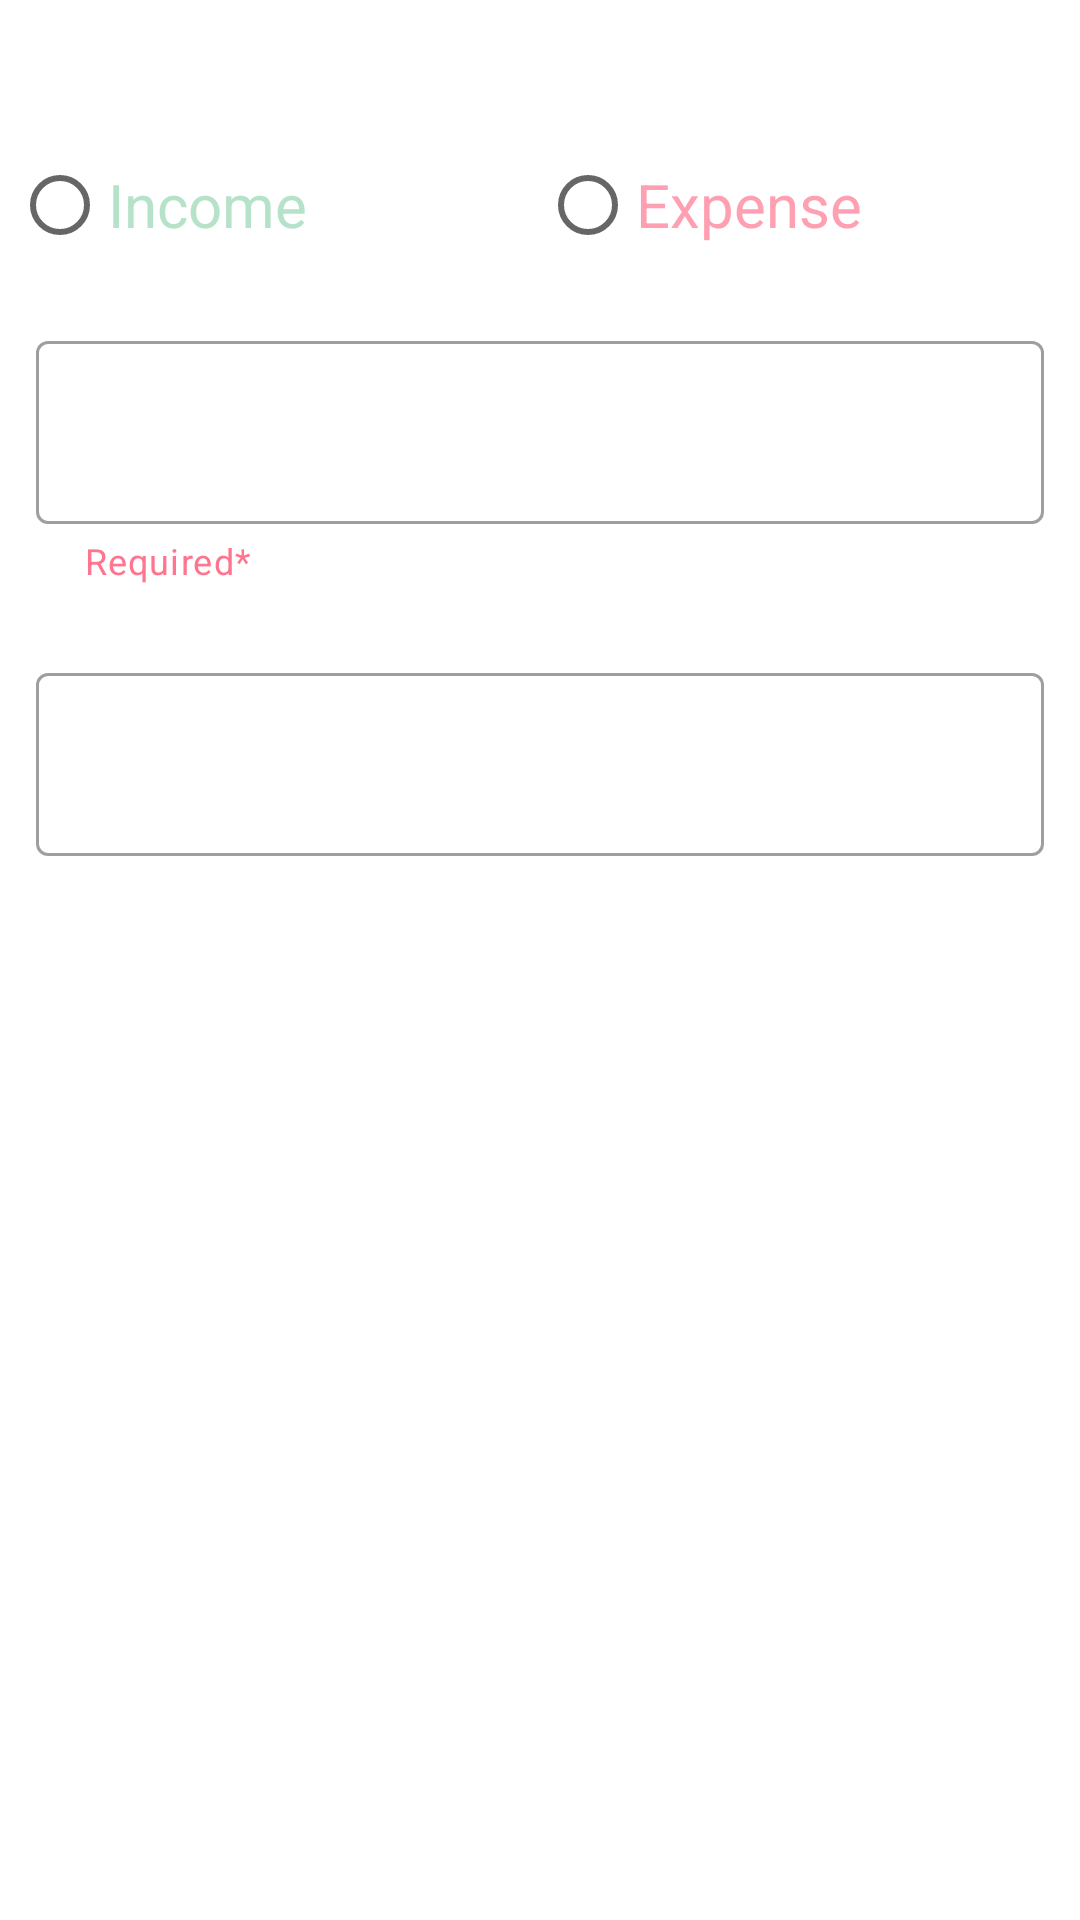

Android layout source for this screen:
<!-- AndroidManifest.xml: application theme Theme.InanceManager -->
<!-- res/layout/fragment_add_edit_entry.xml -->
<?xml version="1.0" encoding="utf-8"?>
<FrameLayout
    xmlns:android="http://schemas.android.com/apk/res/android"
    xmlns:app="http://schemas.android.com/apk/res-auto"
    xmlns:tools="http://schemas.android.com/tools"
    android:layout_width="match_parent"
    android:layout_height="match_parent"
    tools:background="@color/black"
    tools:context=".ui.addeditentry.AddEditEntryFragment">
    <ScrollView
        android:layout_width="match_parent"
        android:layout_height="match_parent">
        <LinearLayout
            android:layout_width="match_parent"
            android:layout_height="wrap_content"
            android:orientation="vertical">

            <TextView
                android:id="@+id/tv_type"
                android:layout_width="match_parent"
                android:layout_height="wrap_content"
                android:textSize="18sp"
                android:text="Type:"
                android:textColor="@color/white_transparent"
                android:layout_marginHorizontal="16dp"
                android:layout_marginTop="16dp"/>

            <RadioGroup
                android:id="@+id/rg_type"
                android:layout_width="match_parent"
                android:layout_height="wrap_content"
                android:orientation="horizontal"
                android:layout_margin="4dp">

                <RadioButton
                    android:id="@+id/rb_income"
                    android:layout_width="match_parent"
                    android:layout_height="wrap_content"
                    android:layout_weight="1"
                    android:text="Income"
                    android:textColor="@color/whitish_green_t"
                    android:textSize="20sp" />

                <RadioButton
                    android:id="@+id/rb_expense"
                    android:layout_width="match_parent"
                    android:layout_height="wrap_content"
                    android:layout_weight="1"
                    android:text="Expense"
                    android:textColor="@color/whitish_red_t"
                    android:textSize="20sp" />
            </RadioGroup>

            <com.google.android.material.textfield.TextInputLayout
                android:id="@+id/il_amount"
                android:layout_width="match_parent"
                android:layout_height="wrap_content"
                android:layout_margin="8dp"
                android:padding="4dp"
                android:hint="Amount"
                android:textColorHint="@color/white_transparent"
                app:helperTextTextColor="@color/whitish_red"
                app:errorEnabled="true"
                app:helperText="Required*"
                style="@style/Widget.MaterialComponents.TextInputLayout.OutlinedBox">
                <com.google.android.material.textfield.TextInputEditText
                    android:id="@+id/et_amount"
                    android:layout_width="match_parent"
                    android:layout_height="wrap_content"
                    android:textColor="@color/white"
                    android:fontFamily="sans-serif-black"
                    android:inputType="number"
                    android:textSize="20sp"/>
            </com.google.android.material.textfield.TextInputLayout>

            <com.google.android.material.textfield.TextInputLayout
                android:id="@+id/il_note"
                android:layout_width="match_parent"
                android:layout_height="wrap_content"
                android:layout_margin="8dp"
                android:padding="4dp"
                android:hint="Note"
                android:textColorHint="@color/white_transparent"
                style="@style/Widget.MaterialComponents.TextInputLayout.OutlinedBox">
                <com.google.android.material.textfield.TextInputEditText
                    android:id="@+id/et_note"
                    android:layout_width="match_parent"
                    android:layout_height="wrap_content"
                    android:textColor="@color/white"
                    android:fontFamily="sans-serif-black"
                    android:inputType="textMultiLine"
                    android:textSize="20sp"/>
            </com.google.android.material.textfield.TextInputLayout>
            <TextView
                android:id="@+id/tv_date_title"
                android:layout_width="wrap_content"
                android:layout_height="wrap_content"
                android:textSize="18sp"
                android:layout_marginStart="4dp"
                android:text="Date of Commission:"
                android:textColor="@color/white_transparent"
                android:layout_margin="8dp"/>
            <LinearLayout
                android:id="@+id/ll_date"
                android:layout_width="match_parent"
                android:layout_height="wrap_content"
                android:layout_marginHorizontal="16dp"
                android:background="?selectableItemBackground"
                android:orientation="horizontal">
                <ImageView
                    android:layout_width="wrap_content"
                    android:layout_height="wrap_content"
                    app:tint="@color/white_transparent"
                    android:src="@drawable/ic_date"/>
                <TextView
                    android:id="@+id/tv_date"
                    android:layout_width="wrap_content"
                    android:layout_height="wrap_content"
                    android:textSize="18sp"
                    android:layout_marginStart="4dp"
                    android:textColor="@color/white"
                    tools:text="Date"/>
            </LinearLayout>
        </LinearLayout>
    </ScrollView>
</FrameLayout>
<!-- resources referenced by this layout -->
<resources>
  <color name="black">#FF000000</color>
  <color name="white">#FFFFFFFF</color>
  <color name="white_transparent">#AFFFFFFF</color>
  <color name="whitish_green_t">#AF95D5B2</color>
  <color name="whitish_red">#FFFF758F</color>
  <color name="whitish_red_t">#AFFF758F</color>
  <style name="Theme.InanceManager" parent="Theme.MaterialComponents.DayNight.NoActionBar">
          <item name="colorPrimary">@color/green</item>
          <item name="colorPrimaryVariant">@color/green</item>
          <item name="colorOnPrimary">@color/white</item>
          <item name="colorSecondary">@color/green</item>
          <item name="colorSecondaryVariant">@color/green</item>
          <item name="colorOnSecondary">@color/white</item>
          <item name="android:windowTranslucentStatus">true</item>
          <item name="android:windowTranslucentNavigation">true</item>
          <item name="android:fitsSystemWindows">true</item>
      </style>
  <color name="green">#FF55A630</color>
</resources>
